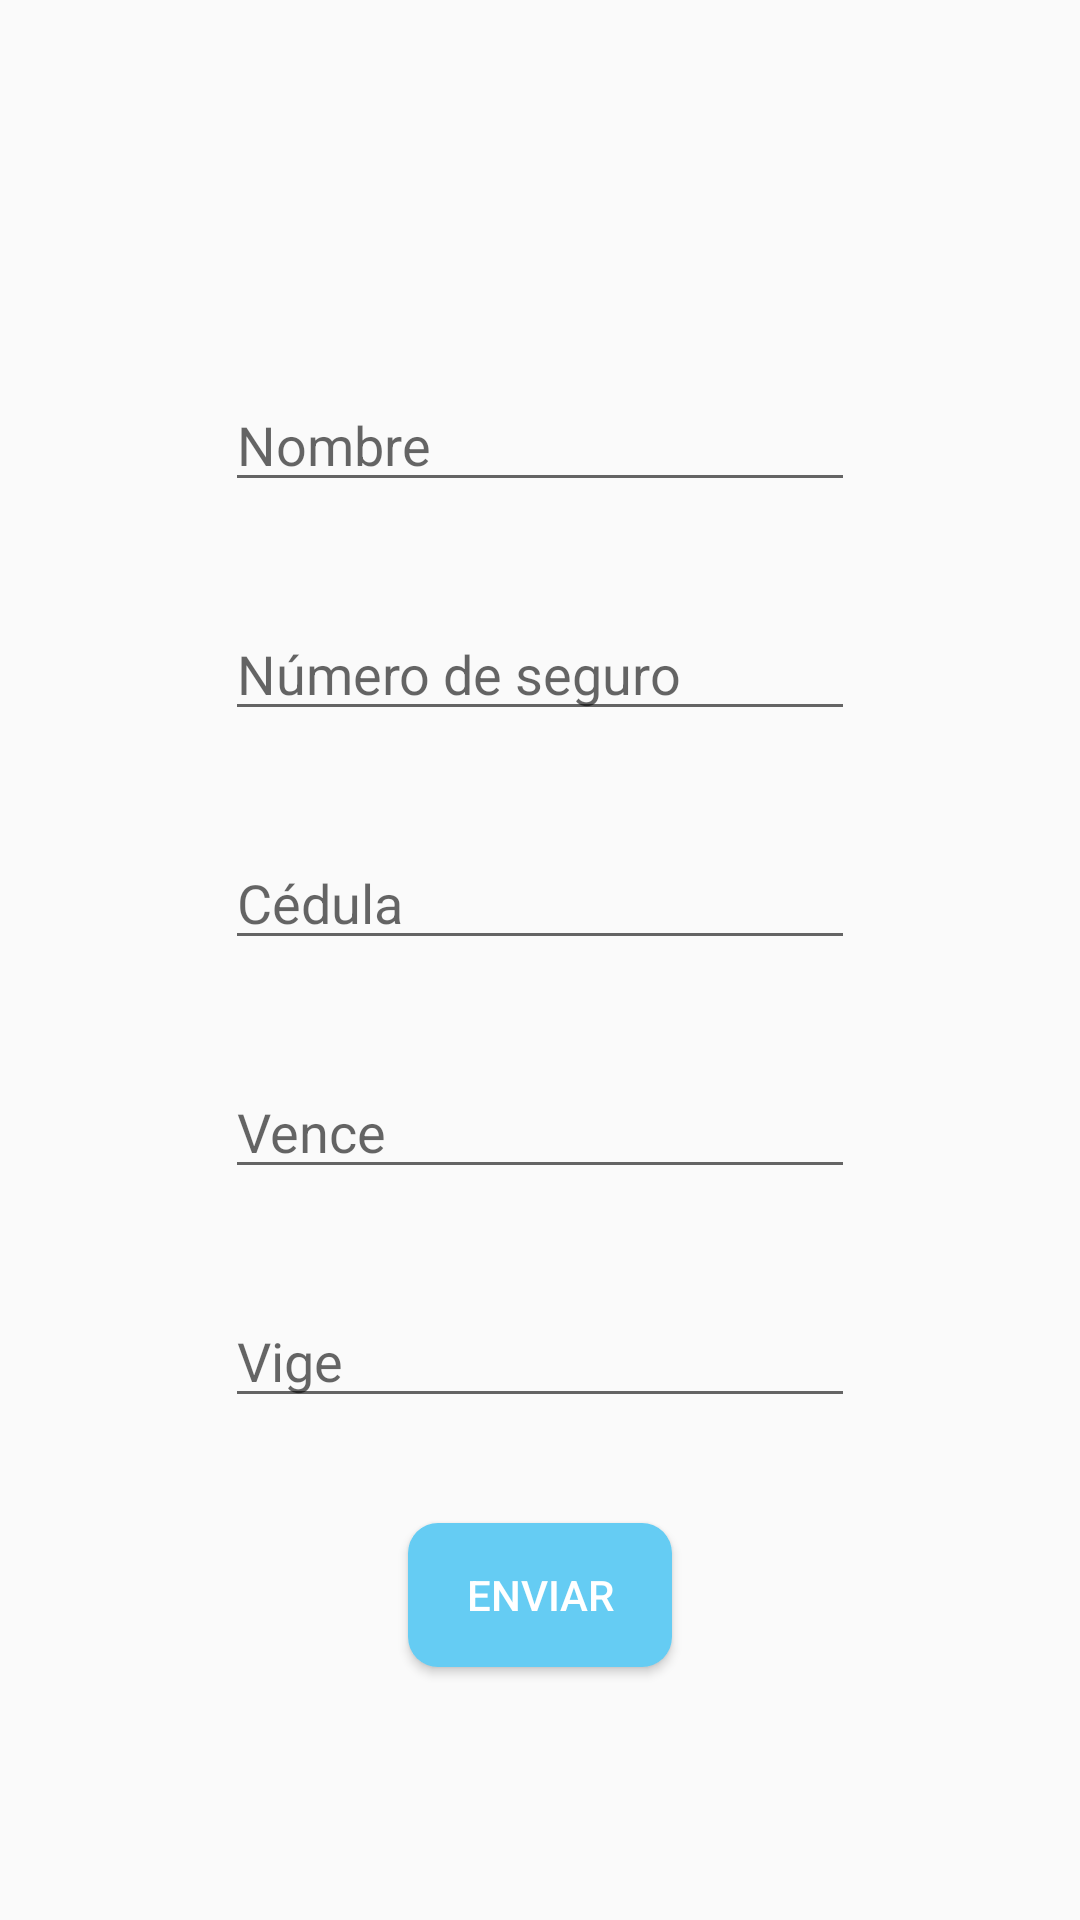

This screen was rendered from an Android layout file. Write that file and the resources it references.
<!-- AndroidManifest.xml: application theme AppTheme -->
<!-- res/layout/activity_employees_add.xml -->
<?xml version="1.0" encoding="utf-8"?>
<androidx.constraintlayout.widget.ConstraintLayout xmlns:android="http://schemas.android.com/apk/res/android"
    xmlns:app="http://schemas.android.com/apk/res-auto"
    xmlns:tools="http://schemas.android.com/tools"
    android:layout_width="match_parent"
    android:layout_height="match_parent"
    tools:context=".EmployeesAddActivity">

    <Button
        android:id="@+id/employeeAdd_button"
        android:layout_width="wrap_content"
        android:layout_height="wrap_content"
        android:layout_marginTop="35dp"
        android:background="@drawable/rounded_corners"
        android:onClick="addEmployee"
        android:text="@string/sendButton"
        android:textColor="@color/White"
        app:layout_constraintEnd_toEndOf="parent"
        app:layout_constraintHorizontal_bias="0.5"
        app:layout_constraintStart_toStartOf="parent"
        app:layout_constraintTop_toBottomOf="@+id/vige_editText" />

    <EditText
        android:id="@+id/numeroSeguro_editText"
        android:layout_width="wrap_content"
        android:layout_height="wrap_content"
        android:layout_marginTop="35dp"
        android:ems="10"
        android:hint="@string/employeeInsurance"
        android:inputType="number"
        app:layout_constraintEnd_toEndOf="parent"
        app:layout_constraintHorizontal_bias="0.5"
        app:layout_constraintStart_toStartOf="parent"
        app:layout_constraintTop_toBottomOf="@+id/nombre_editText" />

    <EditText
        android:id="@+id/cedula_editText"
        android:layout_width="wrap_content"
        android:layout_height="wrap_content"
        android:layout_marginTop="35dp"
        android:ems="10"
        android:hint="@string/employeeId"
        android:inputType="number"
        app:layout_constraintEnd_toEndOf="parent"
        app:layout_constraintHorizontal_bias="0.5"
        app:layout_constraintStart_toStartOf="parent"
        app:layout_constraintTop_toBottomOf="@+id/numeroSeguro_editText" />

    <EditText
        android:id="@+id/vence_editText"
        android:layout_width="wrap_content"
        android:layout_height="wrap_content"
        android:layout_marginTop="35dp"
        android:ems="10"
        android:hint="@string/employeeVence"
        android:inputType="none"
        android:editable="false"
        android:focusable="false"
        app:layout_constraintEnd_toEndOf="parent"
        app:layout_constraintHorizontal_bias="0.5"
        app:layout_constraintStart_toStartOf="parent"
        app:layout_constraintTop_toBottomOf="@+id/cedula_editText" />

    <EditText
        android:id="@+id/vige_editText"
        android:layout_width="wrap_content"
        android:layout_height="wrap_content"
        android:layout_marginTop="35dp"
        android:ems="10"
        android:hint="@string/employeeVige"
        android:inputType="none"
        android:editable="false"
        android:focusable="false"
        app:layout_constraintEnd_toEndOf="parent"
        app:layout_constraintHorizontal_bias="0.5"
        app:layout_constraintStart_toStartOf="parent"
        app:layout_constraintTop_toBottomOf="@+id/vence_editText" />

    <EditText
        android:id="@+id/nombre_editText"
        android:layout_width="wrap_content"
        android:layout_height="wrap_content"
        android:layout_marginTop="126dp"
        android:ems="10"
        android:hint="@string/employeeName"
        android:inputType="textPersonName"
        app:layout_constraintEnd_toEndOf="parent"
        app:layout_constraintHorizontal_bias="0.5"
        app:layout_constraintStart_toStartOf="parent"
        app:layout_constraintTop_toTopOf="parent" />

    <ProgressBar
        android:id="@+id/employeeAdd_progressBar"
        style="?android:attr/progressBarStyle"
        android:layout_width="wrap_content"
        android:layout_height="wrap_content"
        android:layout_marginTop="35dp"
        android:visibility="gone"
        app:layout_constraintEnd_toEndOf="parent"
        app:layout_constraintHorizontal_bias="0.5"
        app:layout_constraintStart_toStartOf="parent"
        app:layout_constraintTop_toBottomOf="@+id/employeeAdd_button" />

</androidx.constraintlayout.widget.ConstraintLayout>
<!-- resources referenced by this layout -->
<resources>
  <color name="White">#FFFFFF</color>
  <!-- drawable rounded_corners (drawable) -->
  <?xml version="1.0" encoding="utf-8"?>
  <selector xmlns:android="http://schemas.android.com/apk/res/android">
      <item android:state_pressed="false">
          <shape xmlns:android="http://schemas.android.com/apk/res/android" android:shape="rectangle">
              <solid android:color="@color/LightBlue" />
              <corners android:radius="10dp" />
              <padding android:left="5dp" />
              <padding android:right="5dp" />
          </shape>
      </item>
      <item android:state_pressed="true">
          <shape xmlns:android="http://schemas.android.com/apk/res/android" android:shape="rectangle">
              <solid android:color="@color/Pink" />
              <corners android:radius="10dp" />
              <padding android:left="5dp" />
              <padding android:right="5dp" />
          </shape>
      </item>
  </selector>
  <string name="employeeId">Cédula</string>
  <string name="employeeInsurance">Número de seguro</string>
  <string name="employeeName">Nombre</string>
  <string name="employeeVence">Vence</string>
  <string name="employeeVige">Vige</string>
  <string name="sendButton">Enviar</string>
  <style name="AppTheme" parent="Theme.AppCompat.Light.DarkActionBar">
          
          <item name="colorPrimary">@color/Pink</item>
          <item name="colorPrimaryDark">@color/PinkDark</item>
          <item name="colorAccent">@color/LightBlue</item>
          <item name="android:navigationBarColor">@color/PinkDark</item>
          <item name="android:colorControlHighlight">@color/Pink</item>
      </style>
  <color name="LightBlue">#65ccf3</color>
  <color name="Pink">#f5616f</color>
  <color name="PinkDark">#D34C52</color>
</resources>
